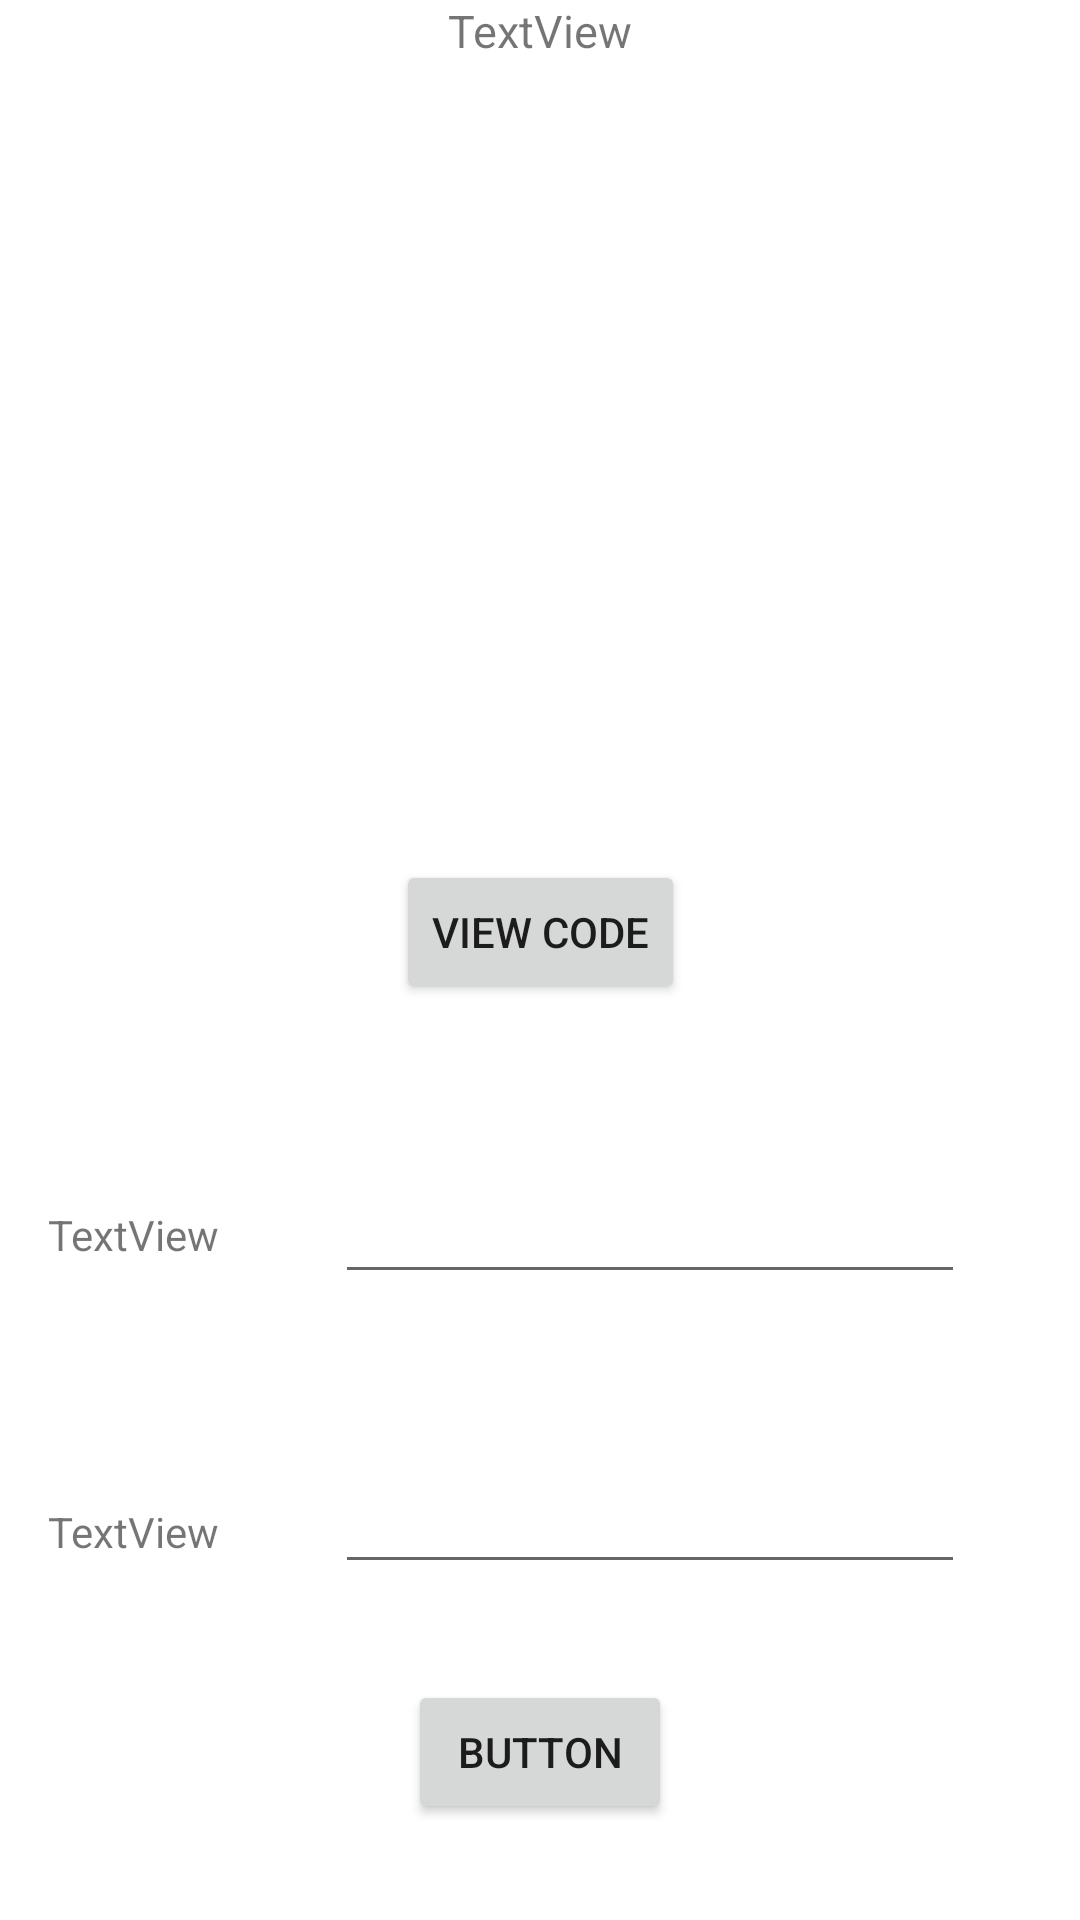

Android layout source for this screen:
<!-- AndroidManifest.xml: application theme Theme.AlgoVisualiser -->
<!-- res/layout/activity_info.xml -->
<?xml version="1.0" encoding="utf-8"?>
<androidx.constraintlayout.widget.ConstraintLayout xmlns:android="http://schemas.android.com/apk/res/android"
    xmlns:app="http://schemas.android.com/apk/res-auto"
    xmlns:tools="http://schemas.android.com/tools"
    android:layout_width="match_parent"
    android:layout_height="match_parent"
    tools:context=".InfoActivity">

    <EditText
        android:id="@+id/paramText2"
        android:layout_width="wrap_content"
        android:layout_height="wrap_content"
        android:layout_marginBottom="32dp"
        android:ems="10"
        android:inputType="number"
        app:layout_constraintBottom_toTopOf="@+id/startAlgoButton"
        app:layout_constraintEnd_toEndOf="parent"
        app:layout_constraintStart_toEndOf="@+id/paramTextView2" />

    <Button
        android:id="@+id/startAlgoButton"
        android:layout_width="wrap_content"
        android:layout_height="wrap_content"
        android:layout_marginBottom="32dp"
        android:text="Button"
        app:layout_constraintBottom_toBottomOf="parent"
        app:layout_constraintEnd_toEndOf="parent"
        app:layout_constraintStart_toStartOf="parent" />

    <Button
        android:id="@+id/viewCodeButton"
        android:layout_width="wrap_content"
        android:layout_height="wrap_content"
        android:layout_marginBottom="152dp"
        android:text="View Code"
        app:layout_constraintBottom_toTopOf="@+id/paramText2"
        app:layout_constraintEnd_toEndOf="parent"
        app:layout_constraintStart_toStartOf="parent" />

    <TextView
        android:id="@+id/algoDescription"
        android:layout_width="wrap_content"
        android:layout_height="wrap_content"
        android:text="TextView"
        android:textSize="15sp"
        app:layout_constraintEnd_toEndOf="parent"
        app:layout_constraintStart_toStartOf="parent"
        app:layout_constraintTop_toTopOf="parent" />

    <EditText
        android:id="@+id/paramText1"
        android:layout_width="wrap_content"
        android:layout_height="wrap_content"
        android:ems="10"
        android:inputType="number"
        app:layout_constraintBottom_toTopOf="@+id/paramText2"
        app:layout_constraintEnd_toEndOf="parent"
        app:layout_constraintStart_toEndOf="@+id/paramTextView1"
        app:layout_constraintTop_toBottomOf="@+id/viewCodeButton" />

    <TextView
        android:id="@+id/paramTextView1"
        android:layout_width="wrap_content"
        android:layout_height="wrap_content"
        android:layout_marginStart="16dp"
        android:layout_marginLeft="16dp"
        android:layout_marginBottom="80dp"
        android:text="TextView"
        app:layout_constraintBottom_toTopOf="@+id/paramTextView2"
        app:layout_constraintStart_toStartOf="parent" />

    <TextView
        android:id="@+id/paramTextView2"
        android:layout_width="wrap_content"
        android:layout_height="wrap_content"
        android:layout_marginStart="16dp"
        android:layout_marginLeft="16dp"
        android:layout_marginBottom="120dp"
        android:text="TextView"
        app:layout_constraintBottom_toBottomOf="parent"
        app:layout_constraintStart_toStartOf="parent" />


</androidx.constraintlayout.widget.ConstraintLayout>
<!-- resources referenced by this layout -->
<resources>
  <style name="Theme.AlgoVisualiser" parent="Theme.MaterialComponents.DayNight.DarkActionBar">
          
          <item name="colorPrimary">@color/purple_500</item>
          <item name="colorPrimaryVariant">@color/purple_700</item>
          <item name="colorOnPrimary">@color/white</item>
          
          <item name="colorSecondary">@color/teal_200</item>
          <item name="colorSecondaryVariant">@color/teal_700</item>
          <item name="colorOnSecondary">@color/black</item>
          
          <item name="android:statusBarColor" tools:targetApi="l">?attr/colorPrimaryVariant</item>
          
      </style>
  <color name="purple_500">#8BC34A</color>
  <color name="white">#FFFFFFFF</color>
  <color name="teal_200">#FF03DAC5</color>
  <color name="teal_700">#FF018786</color>
  <color name="black">#FF000000</color>
  <!-- not gathered from this repository: default colours our renderer supplied (Android Studio template values) -->
  <color name="purple_700">#FF3700B3</color>
</resources>
